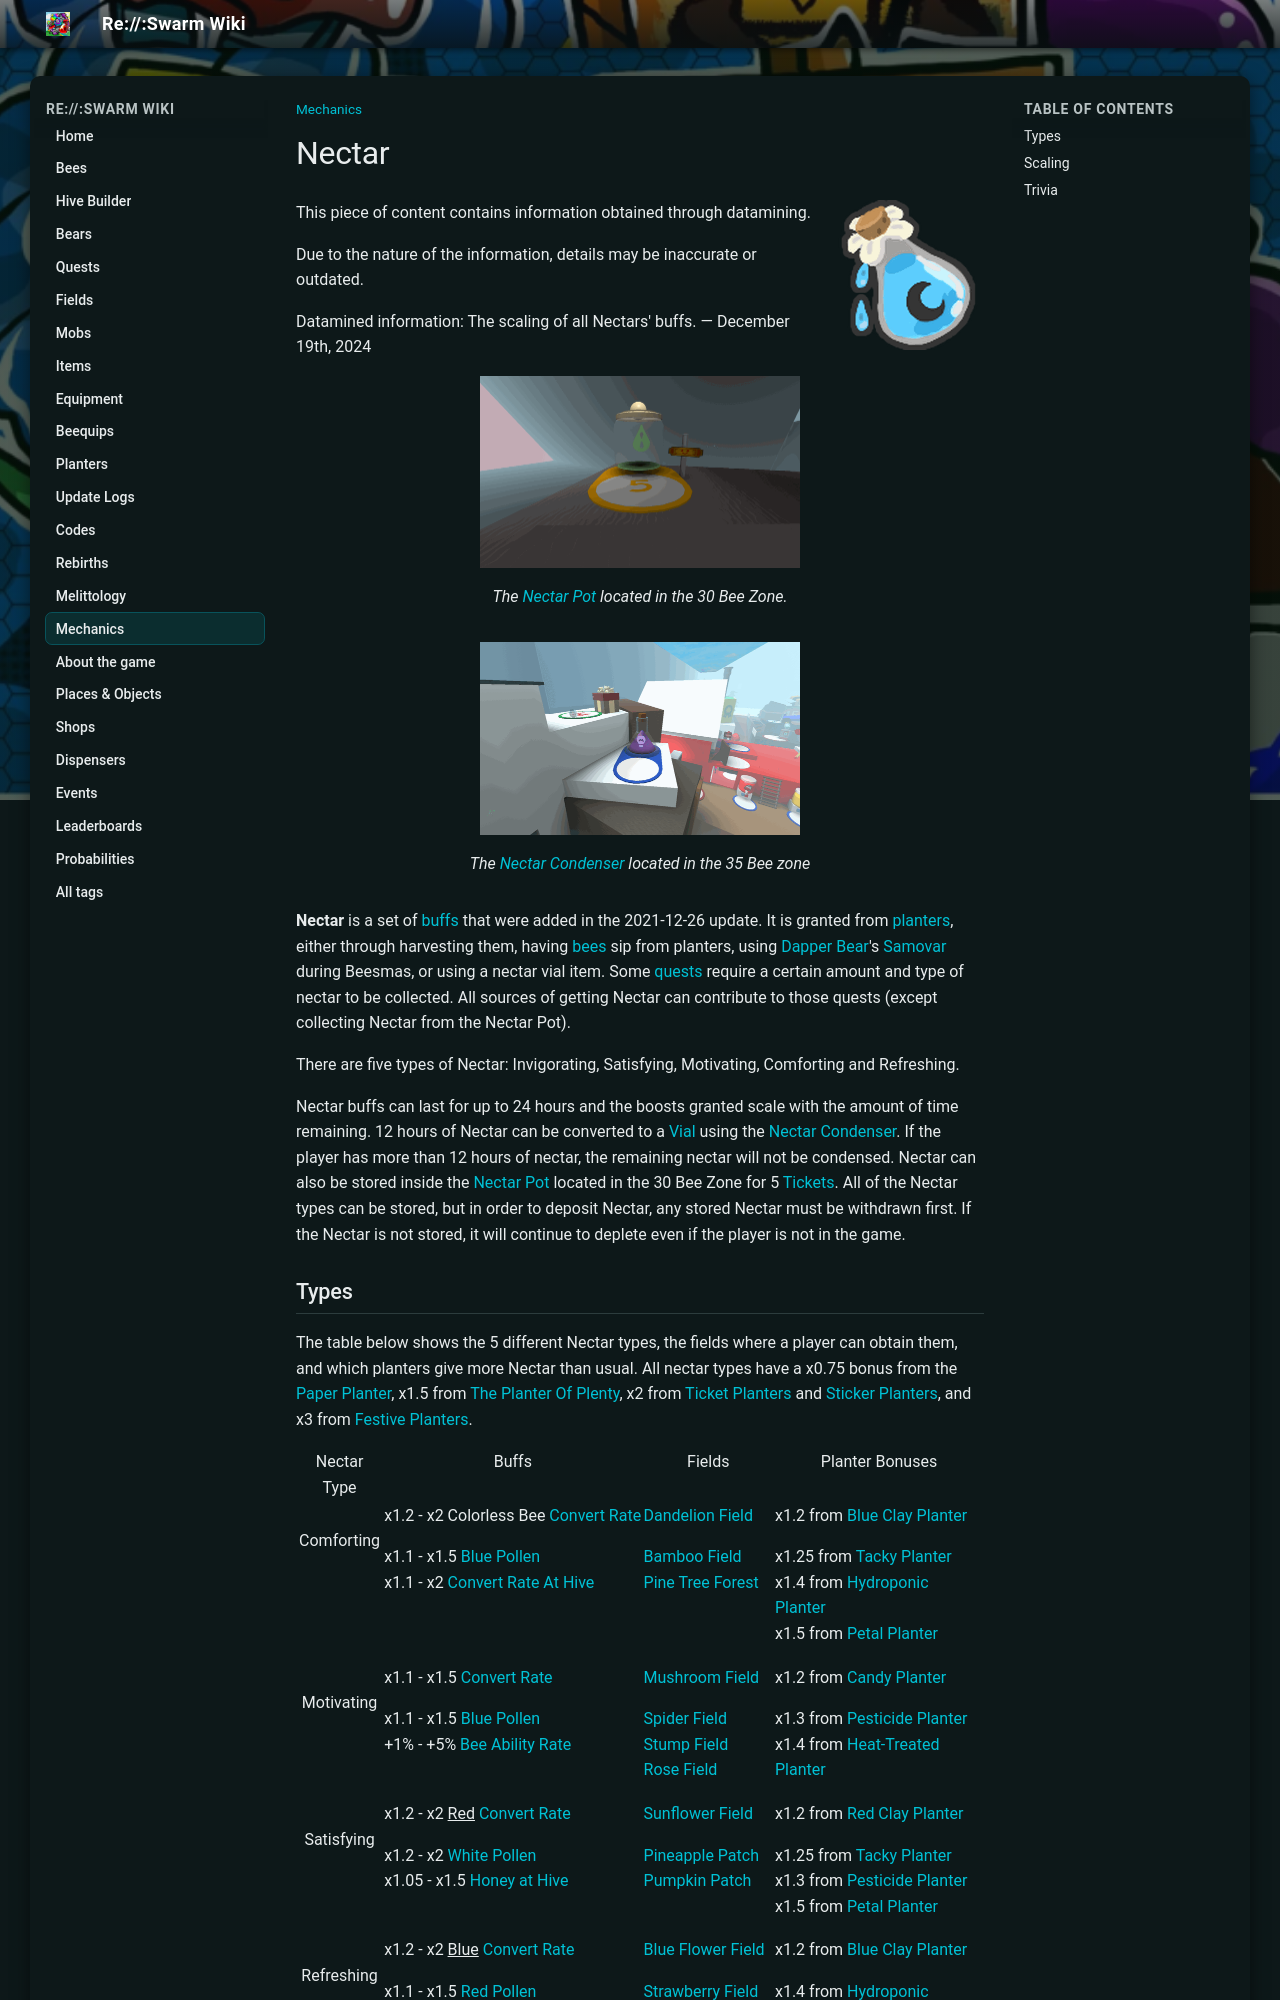

repository: JoaoFranciscoFE/reswarm-wiki · page: nectar.html · generator: mkdocs

---
title: "Nectar"
tags: ["Mechanics"]
---

# Nectar

![Nectar](img/Nectar.png){ align=right width=150 }

This piece of content contains information obtained through datamining.

Due to the nature of the information, details may be inaccurate or outdated.

Datamined information: The scaling of all Nectars' buffs. — December 19th, 2024

<figure class="mw-halign-center" style="text-align:center"><img alt="" src="img/places/Nectar_Pot.png" width="320"/><figcaption><p class="caption">The <a href="nectar-pot.html">Nectar Pot</a> located in the 30 Bee Zone.</p></figcaption></figure>

<figure class="mw-halign-center" style="text-align:center"><img alt="" src="img/places/Nectar_Condenser.png" width="320"/><figcaption><p class="caption">The <a href="nectar-condenser.html">Nectar Condenser</a> located in the 35 Bee zone</p></figcaption></figure>

**Nectar** is a set of [buffs](buffs-debuffs.md) that were added in the 2021-12-26 update. It is granted from [planters](planter.md), either through harvesting them, having [bees](bees.md) sip from planters, using [Dapper Bear](dapper-bear.md)'s [Samovar](samovar.md) during Beesmas, or using a nectar vial item. Some [quests](quests.md) require a certain amount and type of nectar to be collected. All sources of getting Nectar can contribute to those quests (except collecting Nectar from the Nectar Pot).

There are five types of Nectar: Invigorating, Satisfying, Motivating, Comforting and Refreshing.

Nectar buffs can last for up to 24 hours and the boosts granted scale with the amount of time remaining. 12 hours of Nectar can be converted to a [Vial](nectar-vial.md) using the [Nectar Condenser](nectar-condenser.md). If the player has more than 12 hours of nectar, the remaining nectar will not be condensed. Nectar can also be stored inside the [Nectar Pot](nectar-pot.md) located in the 30 Bee Zone for 5 [Tickets](ticket.md). All of the Nectar types can be stored, but in order to deposit Nectar, any stored Nectar must be withdrawn first. If the Nectar is not stored, it will continue to deplete even if the player is not in the game.
